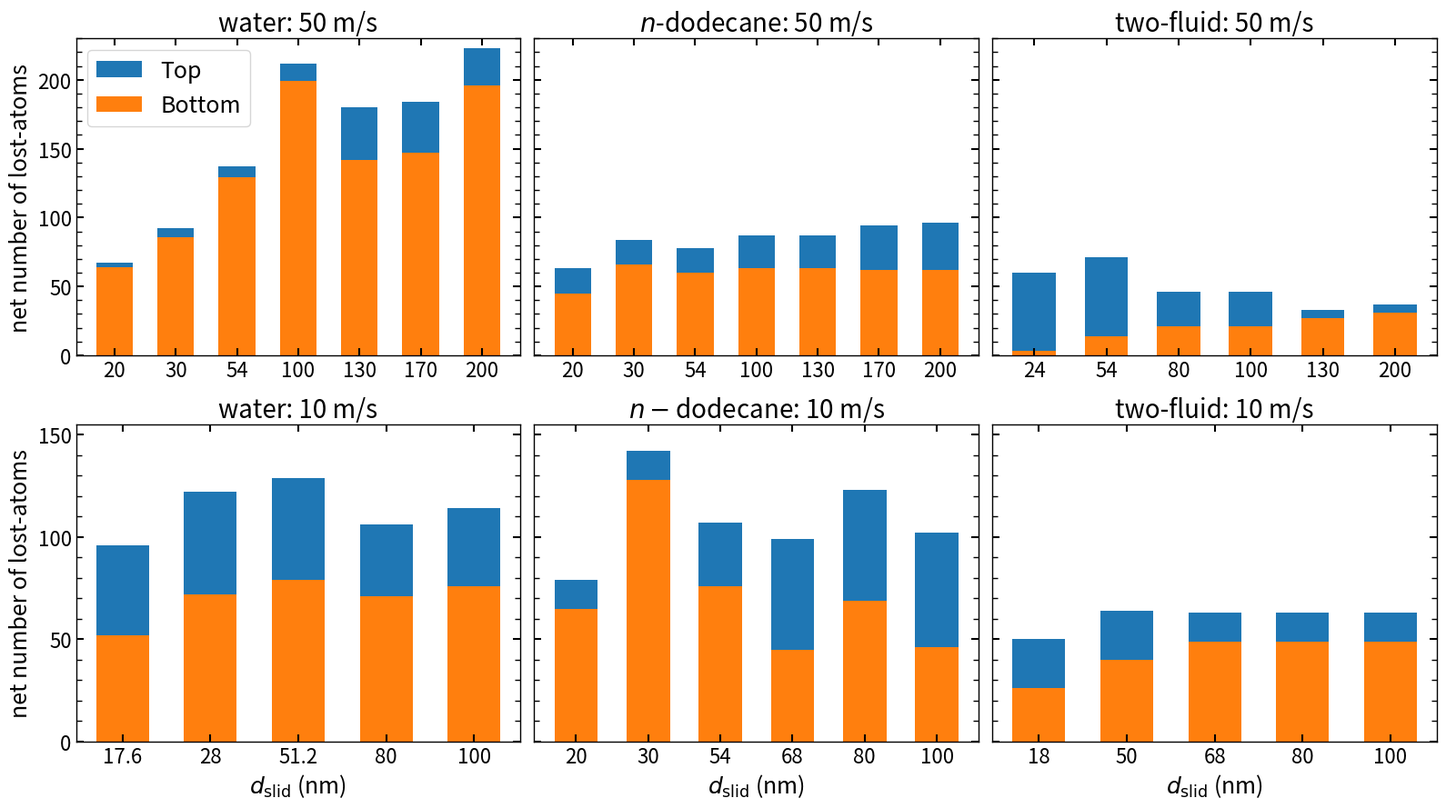

The script that saved this image:
import numpy as np
import matplotlib.pyplot as plt
from matplotlib.ticker import MultipleLocator, AutoMinorLocator

# -----------------------------
# Global style controls
# -----------------------------
label_fontsize = 18
title_fontsize = 20
tick_fontsize  = 16
legend_fontsize = 18

major_tick_length = 6
major_tick_width  = 1.5
minor_tick_length = 4
minor_tick_width  = 1.0

show_minor_ticks = True         # True / False
n_minor_intervals_x = 2         # number of minor intervals between major ticks
n_minor_intervals_y = 2

# -----------------------------
# Data for each subplot
# Each entry contains:
# x positions, x labels, stacked components, title
# -----------------------------
plot_data = [
    {
        "x": [0, 1, 2, 3,4,5,6],
        "xlabels": ['20', '30', '54', '100', '130', '170', '200'],
        "y1": [3,6,8,13,38,37,27],
        "y2": [64,86,129,199,142,147,196],
        "ylim": (0, 230),
        "title": "water: 50 m/s"
    },
    {
        "x": [0, 1, 2, 3,4,5,6],
        "xlabels": ['20', '30', '54', '100', '130', '170','200'],
        "y1": [18,18,18,24,24,32,34],
        "y2": [45,66,60,63,63,62,62],
        "ylim": (0, 230),
        "title": r"$n$-dodecane: 50 m/s"
    },
    {
        "x": [0, 1, 2, 3,4,5],
        "xlabels": ['24', '54', '80', '100', '130', '200'],
        "y1": [57, 57, 25,25,6,6],
        "y2": [3,14,21,21,27,31],
        "ylim": (0, 230),
        "title": "two-fluid: 50 m/s"
    },
    {
        "x": [0, 1, 2, 3, 4],
        "xlabels": ['17.6', '28', '51.2', '80', '100'],
        "y1": [44, 50, 50, 35, 38],
        "y2": [52, 72, 79, 71, 76],
        "ylim": (0, 155),
        "title": "water: 10 m/s"
    },
    {
        "x": [0, 1, 2, 3, 4, 5],
        "xlabels": ['20', '30', '54', '68', '80', '100'],
        "y1": [14, 14, 31, 54, 54, 56],
        "y2": [65, 128, 76, 45, 69, 46],
        "ylim": (0, 155),
        "title": r"$n-$dodecane: 10 m/s"
    },
    {
        "x": [0, 1, 2, 3, 4],
        "xlabels": ['18', '50', '68', '80', '100'],
        "y1": [24, 24, 14, 14, 14],
        "y2": [26, 40, 49,49,49],
        "ylim": (0, 155),
        "title": "two-fluid: 10 m/s"
    }
]

# -----------------------------
# Create figure
# -----------------------------
fig, axes = plt.subplots(2, 3, figsize=(16, 9))
axes = axes.flatten()

for i, (ax, d) in enumerate(zip(axes, plot_data)):
    x = np.array(d["x"])
    y1 = np.array(d["y1"])
    y2 = np.array(d["y2"])
    #y3 = np.array(d["y3"])
    
    if len(x) > 1:
        bar_width = 0.6 * np.min(np.diff(np.sort(x)))
    else:
        bar_width = 0.5   # fallback if only one bar
    
    # Stacked bars
    bar_bottom=ax.bar(x, y2, width=bar_width, label='Bottom',color="C1")
    bar_top=ax.bar(x, y1, width=bar_width, bottom=y2, label='Top',color="C0")
    #ax.bar(x, y3, width=bar_width, bottom=y1+y2, label='Part 3')

    for spine in ax.spines.values():
        spine.set_linewidth(minor_tick_width)


    # Titles and labels
    ax.set_title(d["title"], fontsize=title_fontsize)
    ax.set_xticks(x)
    ax.set_xticklabels(d["xlabels"], fontsize=tick_fontsize)
    if i ==0 or i==3:
        ax.set_ylabel("net number of lost-atoms", fontsize=label_fontsize)
    ax.set_ylim(d["ylim"])
    
    if i==1 or i==2 or i==4 or i==5:
        ax.tick_params(axis='y', labelleft=False)
    
    if i<3:
        ax.yaxis.set_major_locator(MultipleLocator(50))
        ax.yaxis.set_minor_locator(MultipleLocator(10))
    else:
        ax.yaxis.set_major_locator(MultipleLocator(50))
        ax.yaxis.set_minor_locator(MultipleLocator(10))

    # Tick style: inward ticks
    ax.tick_params(axis='both', which='major',
                   direction='in',
                   length=major_tick_length,
                   width=major_tick_width,
                   labelsize=tick_fontsize,
                   top=True, right=True)

    ax.tick_params(axis='both', which='minor',
                   direction='in',
                   length=minor_tick_length,
                   width=minor_tick_width,
                   top=True, right=True)

    # Minor ticks control
    # if show_minor_ticks:
    #     ax.xaxis.set_minor_locator(AutoMinorLocator(n_minor_intervals_x + 1))
    #     ax.yaxis.set_minor_locator(AutoMinorLocator(n_minor_intervals_y + 1))
        
    

   
# Show legend only once
#axes[0].legend(fontsize=legend_fontsize)
handles, labels = axes[0].get_legend_handles_labels()
axes[0].legend(handles[::-1], labels[::-1], fontsize=legend_fontsize)
axes[3].set_xlabel(r"$d_{\mathrm{slid}}$ (nm)", fontsize=label_fontsize)
axes[4].set_xlabel(r"$d_{\mathrm{slid}}$ (nm)", fontsize=label_fontsize)
axes[5].set_xlabel(r"$d_{\mathrm{slid}}$ (nm)", fontsize=label_fontsize)

plt.tight_layout()
plt.savefig("wear.png", bbox_inches="tight", dpi=500)
plt.show()
